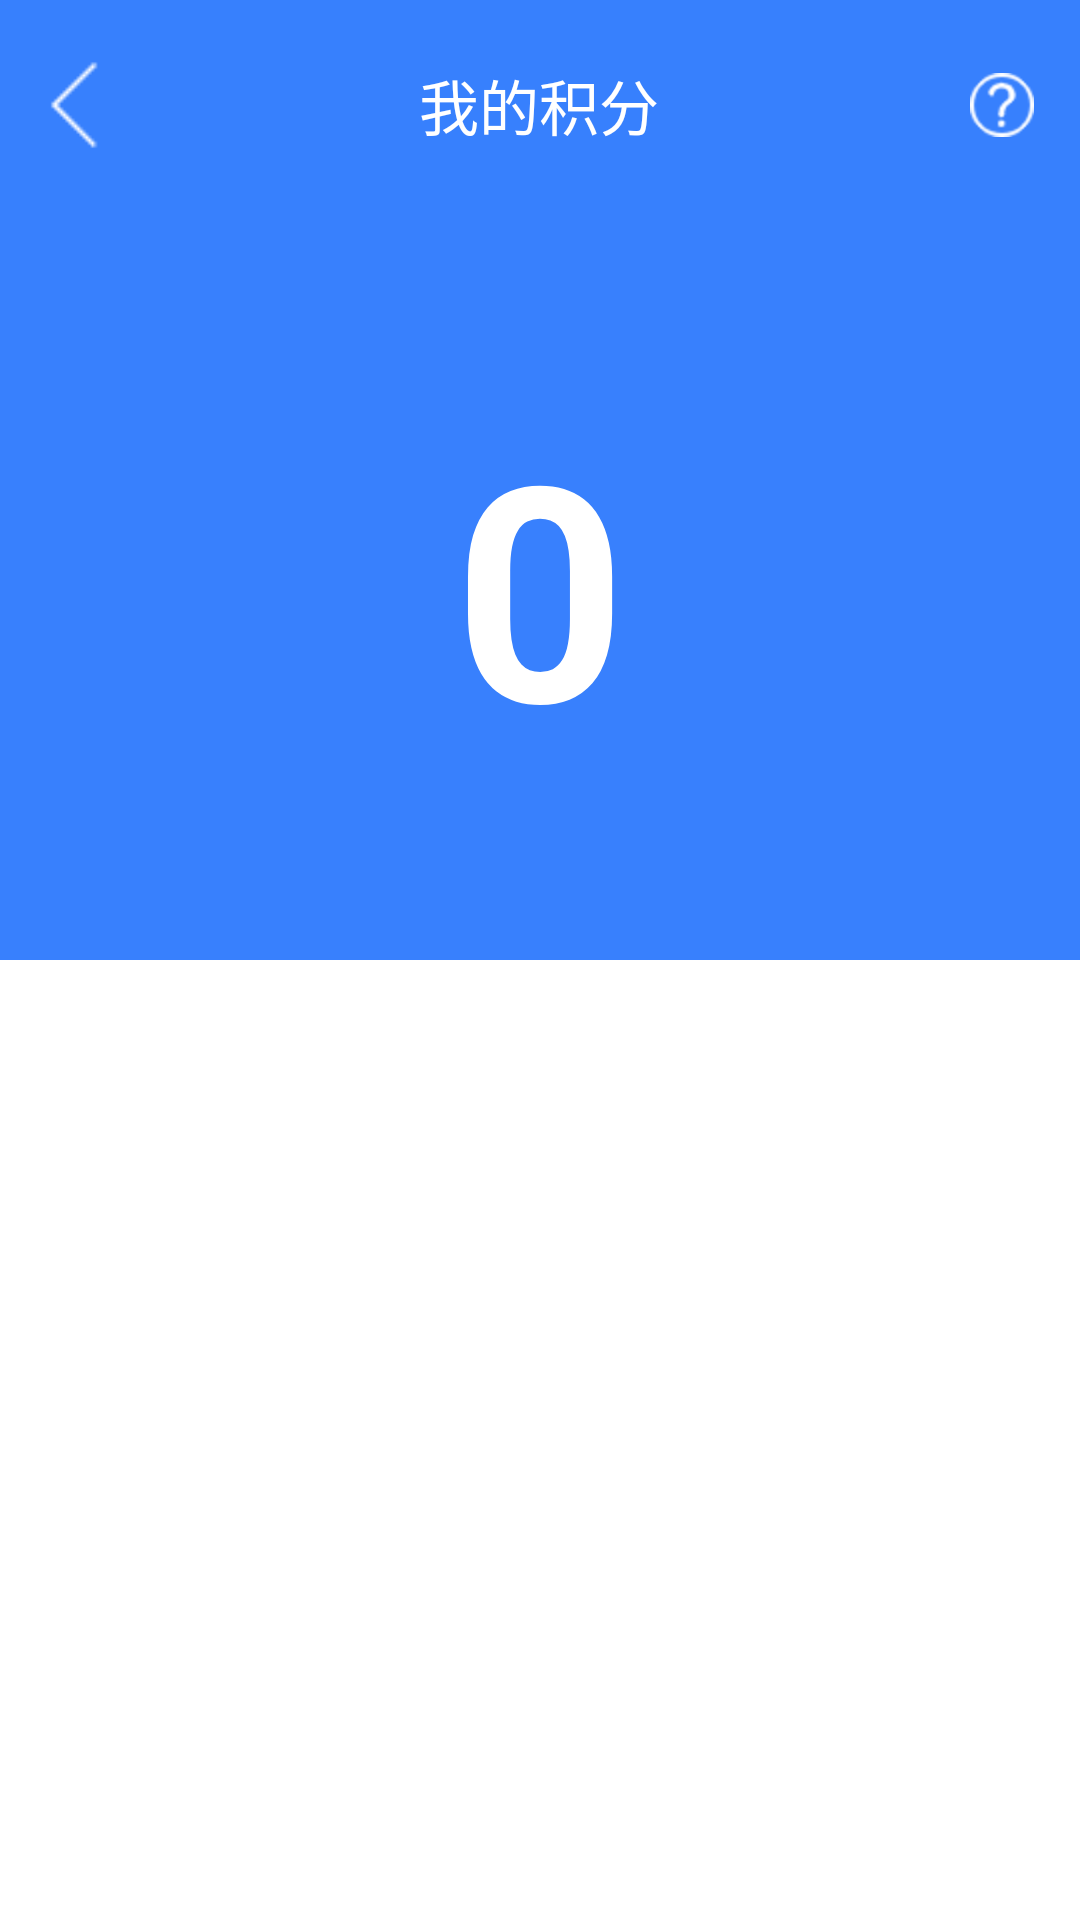

This screen was rendered from an Android layout file. Write that file and the resources it references.
<!-- AndroidManifest.xml: application theme Theme.PlayAndroid -->
<!-- res/layout/activity_point.xml -->
<?xml version="1.0" encoding="utf-8"?>
<LinearLayout xmlns:android="http://schemas.android.com/apk/res/android"
    xmlns:tools="http://schemas.android.com/tools"
    android:layout_width="match_parent"
    android:layout_height="match_parent"
    android:orientation="vertical"
    tools:context=".ui.activity.PointActivity">

    <LinearLayout
        android:layout_width="match_parent"
        android:layout_height="70dp"
        android:background="#3780FD"
        android:fitsSystemWindows="true"
        android:orientation="horizontal">

        <RelativeLayout
            android:layout_width="0dp"
            android:layout_height="match_parent"
            android:layout_weight="1">

            <ImageView
                android:id="@+id/iv_point_back"
                android:layout_width="30dp"
                android:layout_height="30dp"
                android:layout_centerInParent="true"
                android:src="@mipmap/back" />
        </RelativeLayout>

        <RelativeLayout
            android:layout_width="0dp"
            android:layout_height="match_parent"
            android:layout_weight="5">

            <TextView
                android:layout_width="wrap_content"
                android:layout_height="wrap_content"
                android:layout_centerInParent="true"
                android:text="我的积分"
                android:textColor="@color/white"
                android:textSize="20sp" />
        </RelativeLayout>

        <RelativeLayout
            android:layout_width="0dp"
            android:layout_height="match_parent"
            android:layout_weight="1">

            <ImageView
                android:id="@+id/iv_point_rule"
                android:layout_width="wrap_content"
                android:layout_height="wrap_content"
                android:layout_centerInParent="true"
                android:src="@mipmap/pointrule" />
        </RelativeLayout>

    </LinearLayout>

    <LinearLayout
        android:layout_width="match_parent"
        android:layout_height="250dp"
        android:background="@color/blue">

        <TextView
            android:id="@+id/tv_point"
            android:layout_width="match_parent"
            android:layout_height="wrap_content"
            android:layout_gravity="center"
            android:gravity="center"
            android:text="0"
            android:textColor="@color/white"
            android:textSize="100sp"
            android:textStyle="bold" />
    </LinearLayout>

    <androidx.recyclerview.widget.RecyclerView
        android:id="@+id/rv_point"
        android:layout_width="match_parent"
        android:layout_margin="15dp"
        android:layout_height="match_parent"
        android:overScrollMode="never" />
</LinearLayout>
<!-- resources referenced by this layout -->
<resources>
  <color name="blue">#3880FD</color>
  <color name="white">#FFFFFFFF</color>
  <!-- mipmap back: png bitmap (mipmap-hdpi, 389 bytes) -->
  <!-- mipmap pointrule: png bitmap (mipmap-hdpi, 1022 bytes) -->
  <style name="Theme.PlayAndroid" parent="Theme.MaterialComponents.DayNight.NoActionBar">
          
          <item name="colorPrimary">@color/purple_500</item>
          <item name="colorPrimaryVariant">@color/purple_700</item>
          <item name="colorOnPrimary">@color/white</item>
          
          <item name="colorSecondary">@color/teal_200</item>
          <item name="colorSecondaryVariant">@color/teal_700</item>
          <item name="colorOnSecondary">@color/black</item>
          
          <item name="android:statusBarColor" tools:targetApi="l">?attr/colorPrimaryVariant</item>
          
          <item name="android:windowDisablePreview">true</item>
      </style>
  <color name="purple_500">#FF6200EE</color>
  <color name="purple_700">#FF3700B3</color>
  <color name="teal_200">#FF03DAC5</color>
  <color name="teal_700">#FF018786</color>
  <color name="black">#FF000000</color>
</resources>
